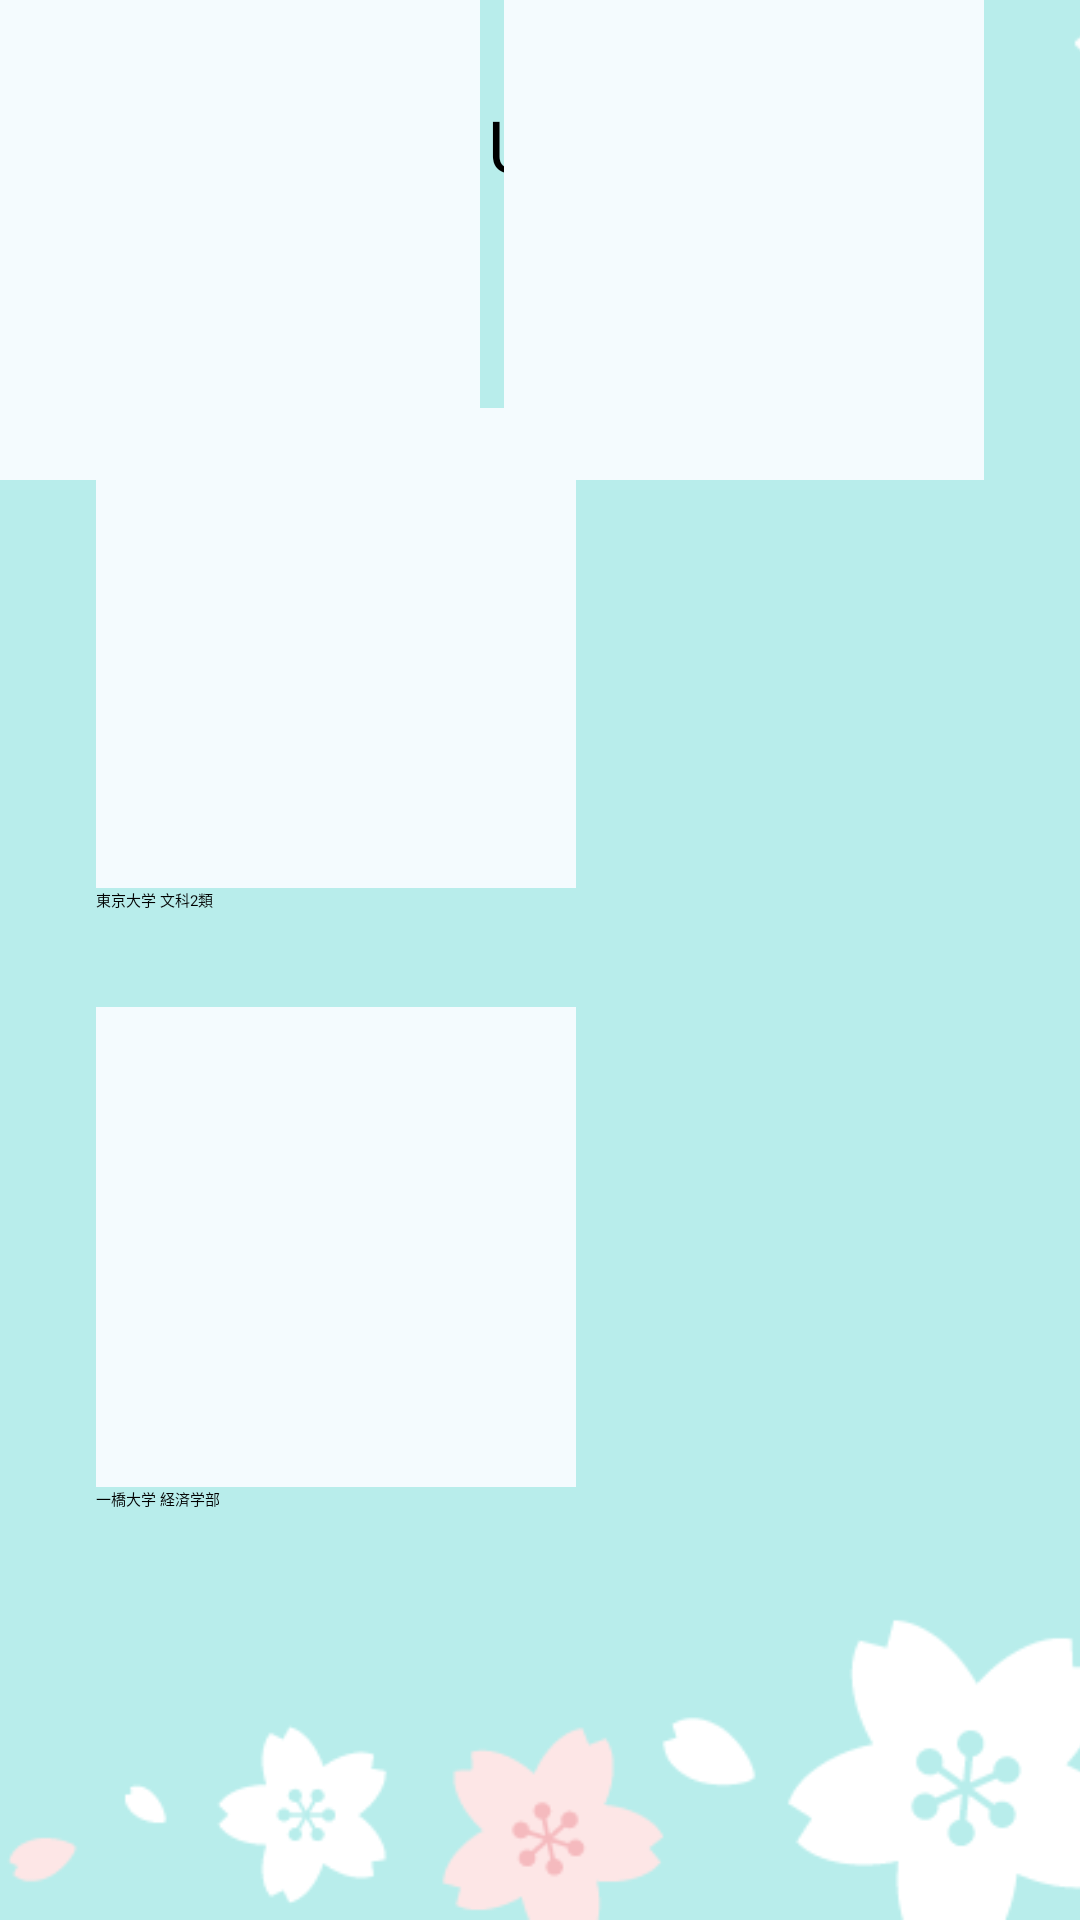

Layout XML and referenced resources for this Android screen:
<!-- AndroidManifest.xml: application theme Theme.App1 -->
<!-- res/layout/fragment_comparing_universities.xml -->
<?xml version="1.0" encoding="utf-8"?>
<androidx.constraintlayout.widget.ConstraintLayout xmlns:android="http://schemas.android.com/apk/res/android"
    xmlns:app="http://schemas.android.com/apk/res-auto"
    xmlns:tools="http://schemas.android.com/tools"
    android:layout_width="match_parent"
    android:layout_height="match_parent"
    tools:context=".AboutUniversityFragment">

    <ImageView
        android:id="@+id/imageView10"
        android:layout_width="match_parent"
        android:layout_height="match_parent"
        android:scaleType="centerCrop"
        android:src="@drawable/sakurahaikei"
        app:layout_constraintBottom_toBottomOf="parent"
        app:layout_constraintEnd_toEndOf="parent"
        app:layout_constraintHorizontal_bias="0.0"
        app:layout_constraintStart_toStartOf="parent"
        app:layout_constraintTop_toTopOf="parent"
        app:layout_constraintVertical_bias="0.0" />

    <ImageButton
        android:id="@+id/imageButton2"
        android:layout_width="wrap_content"
        android:layout_height="wrap_content"
        android:layout_marginStart="32dp"
        android:layout_marginLeft="32dp"
        android:layout_marginTop="32dp"
        app:srcCompat="@drawable/ic_baseline_compare_arrows_24"
        app:layout_constraintStart_toStartOf="parent"
        app:layout_constraintTop_toTopOf="parent" />

    <TextView
        android:id="@+id/textView11"
        android:layout_width="wrap_content"
        android:layout_height="wrap_content"
        android:layout_marginTop="32dp"
        android:text="@string/AboutUniversity"
        android:textColor="@color/black"
        android:textSize="24sp"
        app:layout_constraintEnd_toEndOf="parent"
        app:layout_constraintStart_toStartOf="parent"
        app:layout_constraintTop_toTopOf="parent" />

    <LinearLayout
        android:id="@+id/linearLayout8"
        android:layout_width="match_parent"
        android:layout_height="wrap_content"
        android:layout_marginStart="16dp"
        android:layout_marginLeft="16dp"
        android:layout_marginTop="32dp"
        android:layout_marginEnd="16dp"
        android:layout_marginRight="16dp"
        android:orientation="horizontal"
        app:layout_constraintEnd_toEndOf="parent"
        app:layout_constraintStart_toStartOf="parent"
        app:layout_constraintTop_toBottomOf="@+id/textView11">

        <SearchView
            android:layout_width="280dp"
            android:layout_height="match_parent">

        </SearchView>

        <Button
            android:id="@+id/button"
            android:layout_width="match_parent"
            android:layout_height="wrap_content"
            android:layout_weight="1"
            android:text="@string/Search"
            android:textColor="@color/black"
            app:backgroundTint="@color/スノーホワイト" />

    </LinearLayout>

    <LinearLayout
        android:layout_width="wrap_content"
        android:layout_height="wrap_content"
        android:layout_marginStart="32dp"
        android:layout_marginLeft="32dp"
        android:layout_marginTop="32dp"
        android:orientation="vertical"
        app:layout_constraintStart_toStartOf="parent"
        app:layout_constraintTop_toBottomOf="@+id/linearLayout8">

        <ImageButton
            android:id="@+id/imageButton4"
            android:layout_width="160dp"
            android:layout_height="160dp"
            android:background="@color/スノーホワイト"
            android:onClick="onClickButton31"
            android:scaleType="fitCenter"
            app:srcCompat="@drawable/tokyouniversity"
            tools:ignore="DuplicateIds,OnClick" />

        <Button
            android:id="@+id/button5"
            android:layout_width="match_parent"
            android:layout_height="wrap_content"
            android:onClick="onClickButton31"
            android:text="東京大学 文科2類"
            android:textColor="@color/black"
            app:backgroundTint="@color/スノーホワイト"
            tools:ignore="OnClick" />

        <ImageButton
            android:id="@+id/imageButton4"
            android:layout_width="160dp"
            android:layout_height="160dp"
            android:layout_marginTop="32dp"
            android:background="@color/スノーホワイト"
            android:onClick="onClickButton31"
            android:scaleType="fitCenter"
            app:srcCompat="@drawable/hitotsubashiuniversity"
            tools:ignore="DuplicateIds,OnClick" />

        <Button
            android:id="@+id/button5"
            android:layout_width="match_parent"
            android:layout_height="wrap_content"
            android:onClick="onClickButton31"
            android:text="一橋大学 経済学部"
            android:textColor="@color/black"
            app:backgroundTint="@color/スノーホワイト"
            tools:ignore="DuplicateIds,OnClick" />

    </LinearLayout>

    <LinearLayout
        android:layout_width="wrap_content"
        android:layout_height="wrap_content"
        android:layout_marginStart="32dp"
        android:layout_marginRight="32dp"
        android:layout_marginTop="32dp"
        android:orientation="vertical"
        app:layout_constraintStart_toStartOf="parent"
        app:layout_constraintTop_toBottomOf="@+id/linearLayout8"
        android:layout_marginLeft="32dp">


    </LinearLayout>

    <ImageView
        android:id="@+id/imageView2"
        style="@style/Widget"
        android:layout_width="160dp"
        android:layout_height="160dp"
        android:layout_marginEnd="32dp"
        android:layout_marginRight="32dp"
        android:background="@color/スノーホワイト"
        android:onClick="onClickButton31"
        android:scaleType="fitCenter"
        android:src="@drawable/hottkaidouniversity"
        app:layout_constraintEnd_toEndOf="parent"
        app:srcCompat="@drawable/hottkaidouniversity"
        tools:ignore="MissingConstraints,OnClick"
        tools:layout_editor_absoluteY="176dp" />

    <Button
        android:id="@+id/button5"
        android:layout_width="160dp"
        android:layout_height="wrap_content"
        android:onClick="onClickButton31"
        android:text="北海道大学 文学部"
        android:textColor="@color/black"
        app:backgroundTint="@color/スノーホワイト"
        tools:ignore="DuplicateIds,MissingConstraints,OnClick"
        tools:layout_editor_absoluteX="219dp"
        tools:layout_editor_absoluteY="336dp" />

    <Button
        android:id="@+id/button5"
        android:layout_width="160dp"
        android:layout_height="wrap_content"
        android:onClick="onClickButton31"
        android:text="京都大学 法学部"
        android:textColor="@color/black"
        app:backgroundTint="@color/スノーホワイト"
        tools:ignore="DuplicateIds,MissingConstraints,OnClick"
        tools:layout_editor_absoluteX="219dp"
        tools:layout_editor_absoluteY="576dp" />

    <ImageButton
        android:id="@+id/imageButton4"
        android:layout_width="160dp"
        android:layout_height="160dp"
        android:background="@color/スノーホワイト"
        android:onClick="onClickButton31"
        android:scaleType="fitCenter"
        app:srcCompat="@drawable/kyotouniversity"
        tools:ignore="DuplicateIds,MissingConstraints,OnClick"
        tools:layout_editor_absoluteX="219dp"
        tools:layout_editor_absoluteY="416dp" />


</androidx.constraintlayout.widget.ConstraintLayout>
<!-- resources referenced by this layout -->
<resources>
  <color name="black">#FF000000</color>
  <!-- drawable sakurahaikei: png bitmap (drawable, 18784 bytes) -->
  <string name="AboutUniversity">About University</string>
  <string name="Search">検索</string>
  <style name="Widget">hottkaido</style>
</resources>
